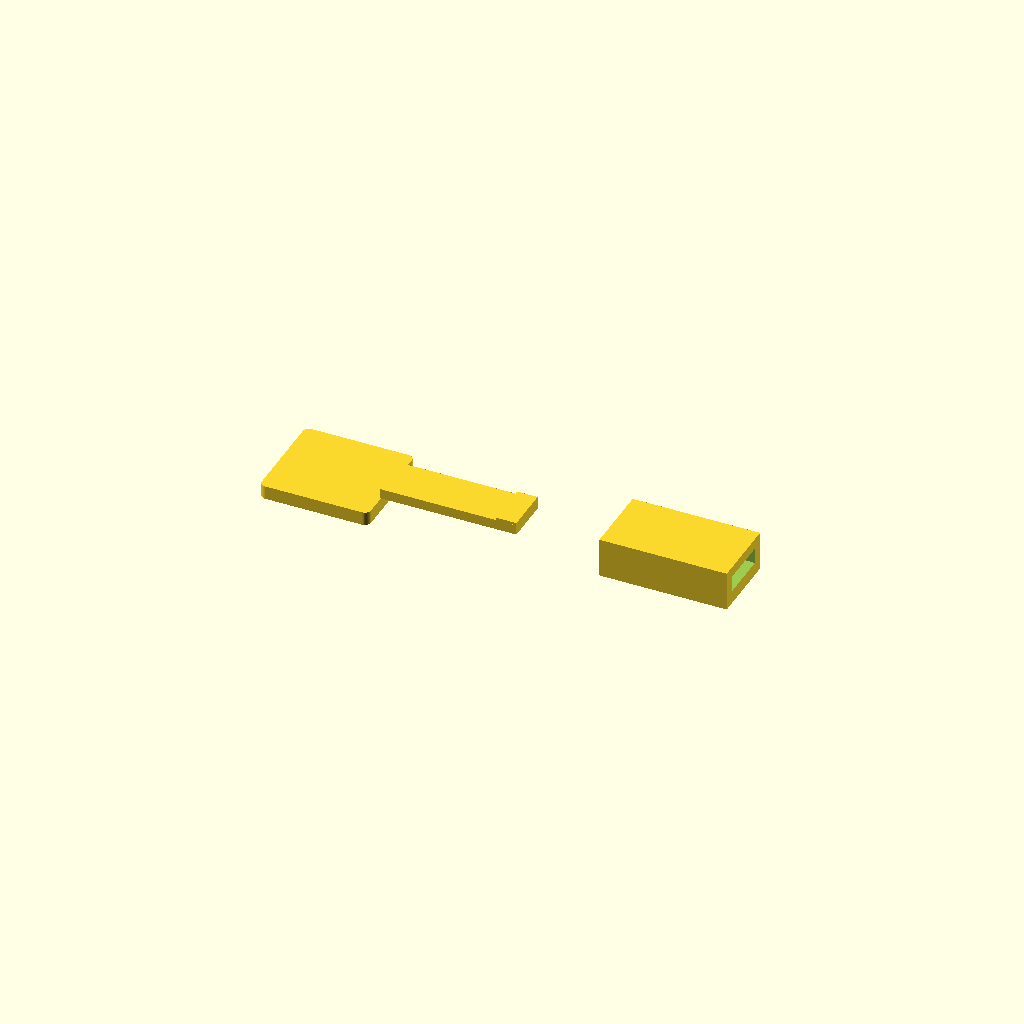
Cell 1: the model at its default parameters.
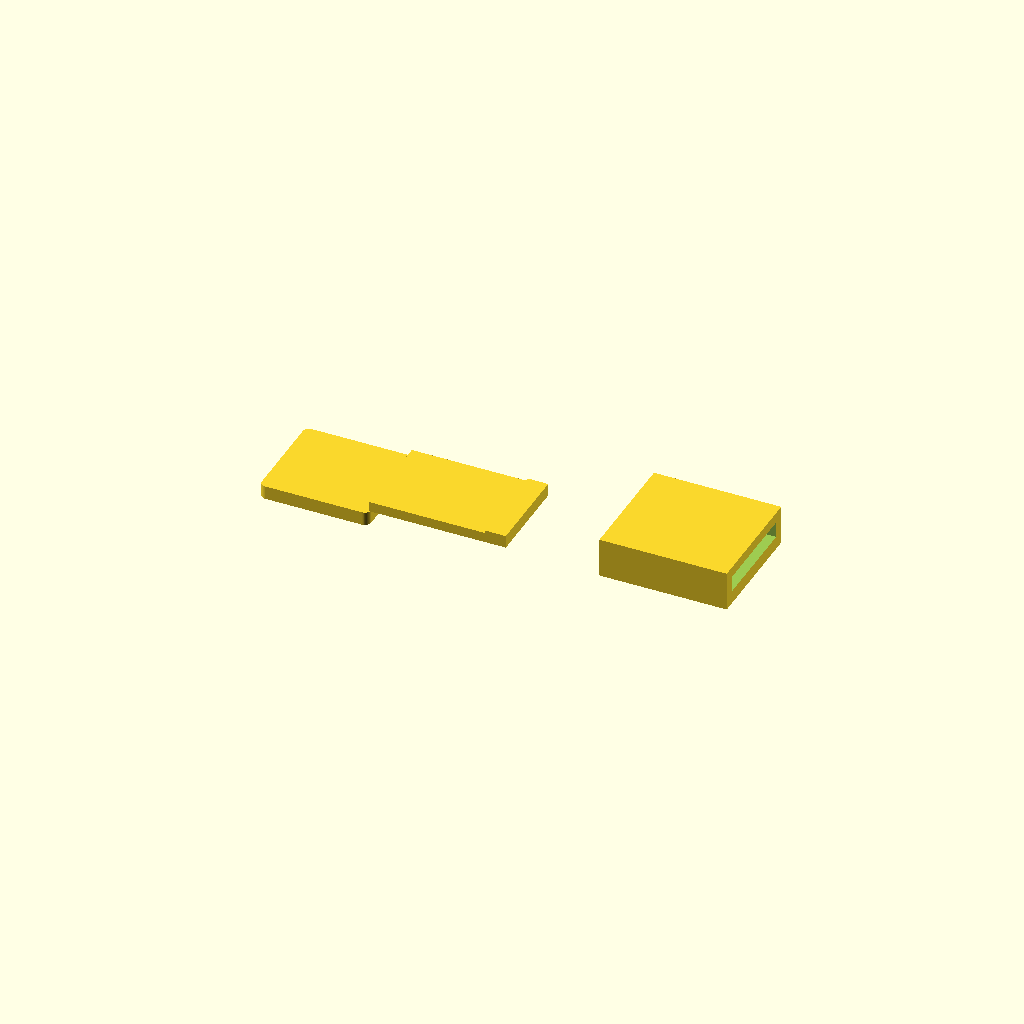
Cell 2 — beam_width set to 20, the other parameters unchanged.
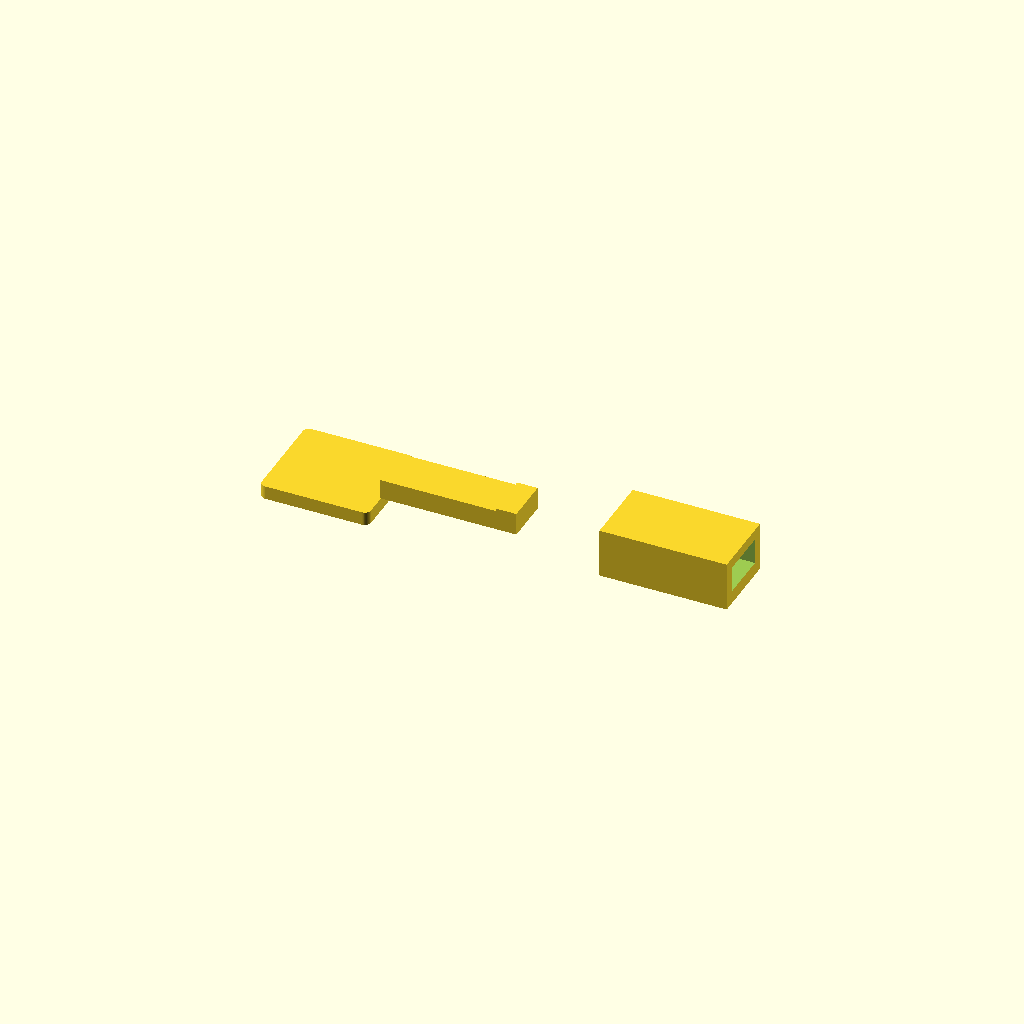
Cell 3: beam_thickness = 4.4 (everything else at default).
All cells are drawn from one camera (rotation 55°, 0°, 25°, orthographic, colour scheme Cornfield), so only the parameter changes between them.
Source of the model, models/snapfit_pair.scad:
/*
Two-part parametric snap-fit coupon for FDM testing.

Usage from OpenSCAD GUI:
  part_id = 0; // preview arrangement
  part_id = 1; // export the flexible tab side
  part_id = 2; // export the receiver side

Usage from CLI:
  openscad -o exports/plug.stl   -D part_id=1 models/snapfit_pair.scad
  openscad -o exports/socket.stl -D part_id=2 models/snapfit_pair.scad
*/

$fn = 48;

part_id = 0;

clearance = 0.45;
beam_width = 10;
beam_thickness = 2.2;
beam_length = 30;
hook_height = 0.6;
hook_length = 4.5;
base_thickness = 3;
wall = 2.4;
socket_length = 28;
socket_entry_chamfer = 2;
labels_enabled = false;

module label(txt, size = 4) {
    linear_extrude(height = 0.45)
        text(txt, size = size, halign = "center", valign = "center");
}

module rounded_plate(size, r = 1.2) {
    hull() {
        for (x = [r, size[0] - r])
        for (y = [r, size[1] - r])
            translate([x, y, 0]) cylinder(h = size[2], r = r);
    }
}

module plug() {
    plate_x = 24;
    plate_y = 22;

    rounded_plate([plate_x, plate_y, base_thickness], 1.4);

    // The beam starts at the front edge of the handle so only the free tongue
    // enters the socket. The handle stays outside and prevents base collision.
    translate([plate_x - 0.2, plate_y / 2 - beam_width / 2, base_thickness]) {
        cube([beam_length, beam_width, beam_thickness]);

        translate([beam_length - hook_length, 0, beam_thickness - 0.15])
            cube([hook_length, beam_width, hook_height + 0.15]);
    }

    if (labels_enabled) {
        translate([24, plate_y / 2, base_thickness - 0.05])
            label(str("plug C", clearance), 3.4);
    }
}

module socket_cutout(inner_w, inner_h) {
    translate([-0.1, wall, base_thickness - 0.1])
        cube([socket_length + 0.2, inner_w, inner_h + 0.2]);

    translate([-0.1, wall - 0.1, base_thickness + inner_h - hook_height - clearance])
        cube([socket_entry_chamfer, inner_w + 0.2, hook_height + clearance + 0.4]);
}

module socket_window(inner_w, inner_h) {
    translate([socket_length - 8, wall - 0.1, base_thickness + inner_h - hook_height - 0.2])
        cube([5.5, inner_w + 0.2, hook_height + clearance + 0.5]);
}

module socket() {
    inner_w = beam_width + 2 * clearance;
    inner_h = beam_thickness + hook_height + 1.1 * clearance;
    outer_w = inner_w + 2 * wall;
    outer_h = base_thickness + inner_h + wall;
    plate_x = 44;
    plate_y = outer_w + 8;

    translate([9, plate_y / 2 - outer_w / 2, 0]) {
        difference() {
            cube([socket_length, outer_w, outer_h]);
            socket_cutout(inner_w, inner_h);
            socket_window(inner_w, inner_h);
        }
    }

    if (labels_enabled) {
        translate([22, plate_y / 2, base_thickness - 0.05])
            label(str("socket C", clearance), 3.1);
    }
}

module both_preview() {
    plug();
    translate([64, 0, 0]) socket();
}

if (part_id == 1) {
    plug();
} else if (part_id == 2) {
    socket();
} else {
    both_preview();
}
Parameter table extracted from the source (name, type, default, range or options):
part_id: number, default 0
clearance: number, default 0.45
beam_width: number, default 10
beam_thickness: number, default 2.2
beam_length: number, default 30
hook_height: number, default 0.6
hook_length: number, default 4.5
base_thickness: number, default 3
wall: number, default 2.4
socket_length: number, default 28
socket_entry_chamfer: number, default 2
labels_enabled: bool, default false
